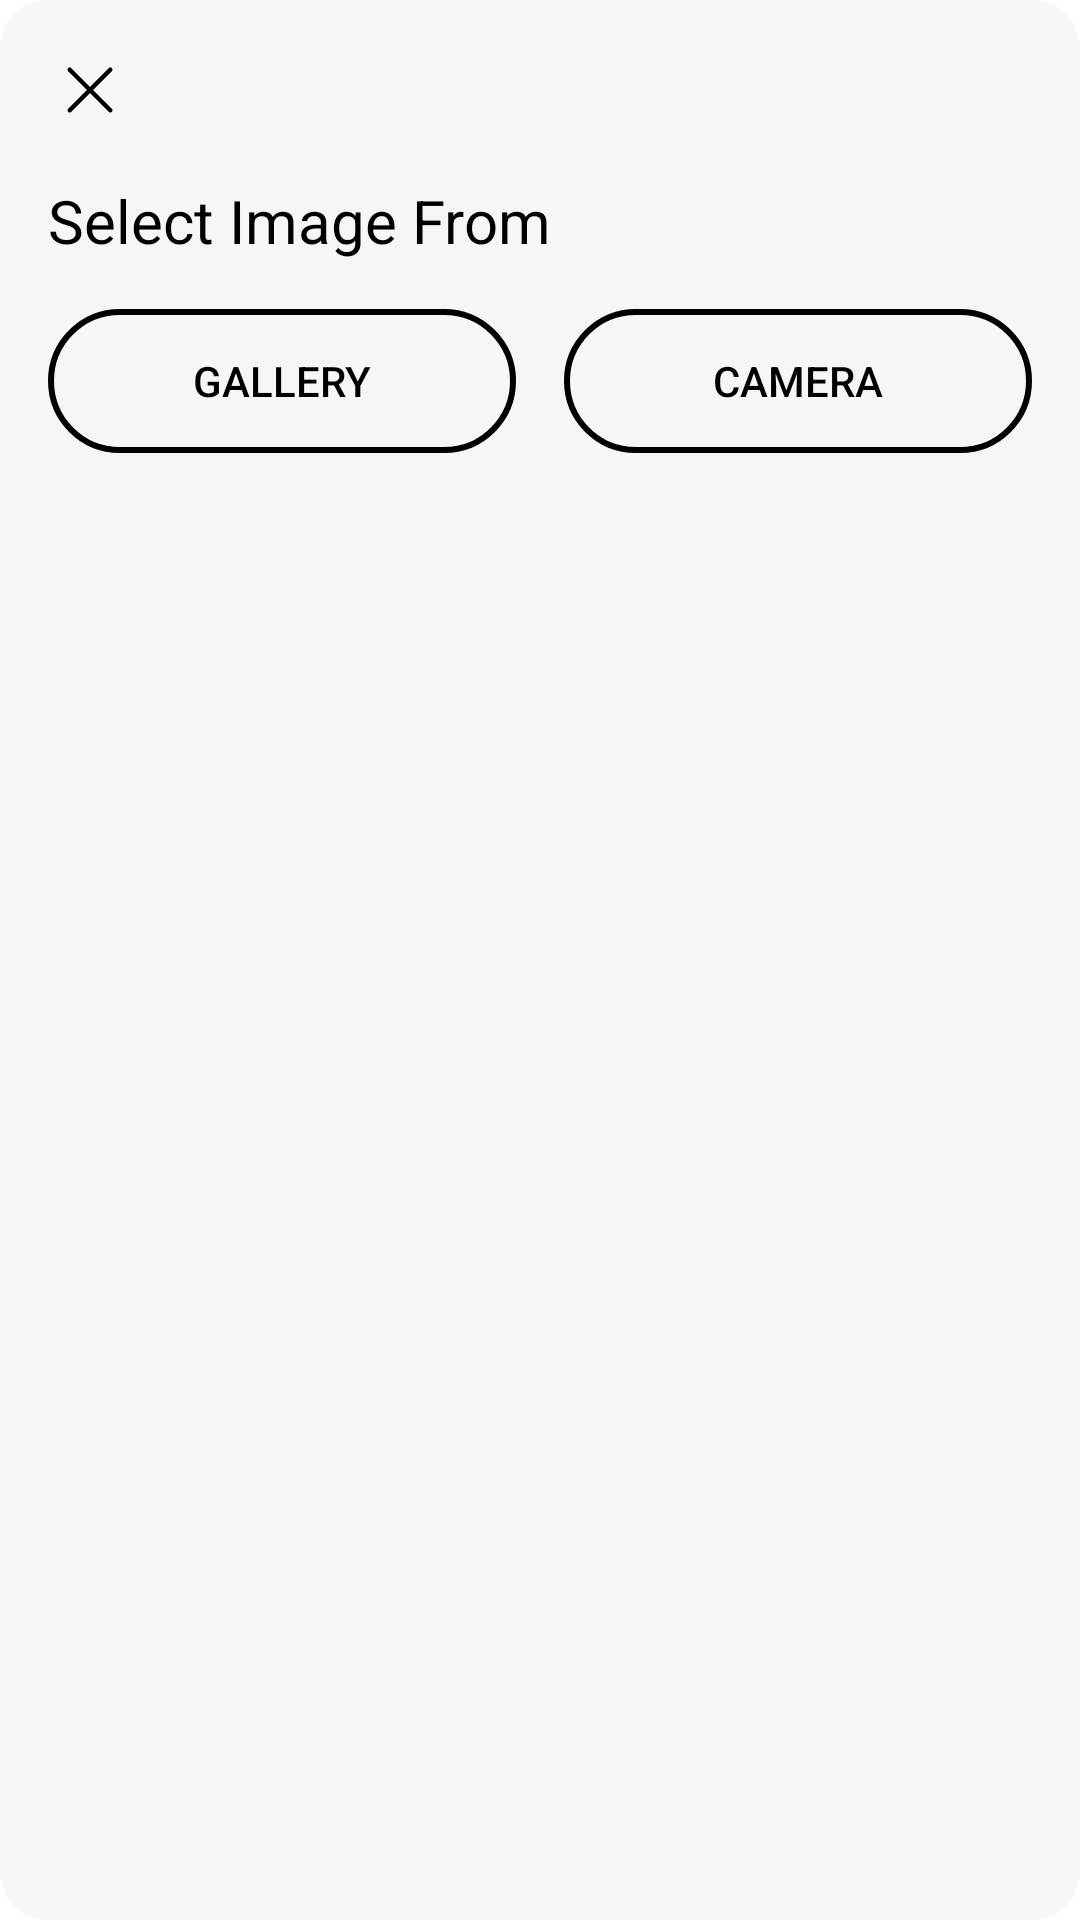

The Android layout XML behind this screen, and the referenced resources:
<!-- AndroidManifest.xml: fallback theme Theme.MaterialComponents.DayNight.NoActionBar -->
<!-- res/layout/dialog_image_chooser.xml -->
<?xml version="1.0" encoding="utf-8"?>
<LinearLayout xmlns:android="http://schemas.android.com/apk/res/android"
    xmlns:app="http://schemas.android.com/apk/res-auto"
    android:orientation="vertical"
    android:layout_width="match_parent"
    android:layout_height="wrap_content"
    android:background="@drawable/rounded_sheet_bg"
    android:padding="16dp">

    <ImageButton
        android:id="@+id/btn_cancel"
        android:layout_width="28dp"
        android:layout_height="28dp"
        android:padding="6dp"
        android:src="@drawable/ic_close_withoutbg"
        android:background="#00ffffff"/>


    <TextView
        android:id="@+id/tv_title"
        android:text="Select Image From"
        android:textSize="20sp"
        android:textColor="#000"
        android:layout_marginTop="16dp"
        android:layout_width="match_parent"
        android:layout_height="wrap_content"/>
    <LinearLayout
        android:layout_width="match_parent"
        android:layout_height="wrap_content"
        android:layout_marginTop="16dp"
        android:orientation="horizontal">
    <Button
        android:layout_weight="1"
        android:id="@+id/btnGallery"
        android:layout_width="200dp"
        android:layout_gravity="center"
        android:layout_height="wrap_content"
        android:background="@drawable/black_border_bg"
        android:text="Gallery"
        android:textColor="#000"/>

    <Button
        android:layout_weight="1"
        android:id="@+id/btnCamera"
        android:layout_width="200dp"
        android:layout_height="wrap_content"
        android:layout_gravity="center"
        android:layout_marginStart="16dp"
        android:background="@drawable/black_border_bg"
        android:textColor="#000"
        android:text="Camera"/>
    </LinearLayout>
</LinearLayout>
<!-- resources referenced by this layout -->
<resources>
  <!-- drawable black_border_bg (drawable) -->
  <?xml version="1.0" encoding="utf-8"?>
  <shape xmlns:android="http://schemas.android.com/apk/res/android"
      android:shape="rectangle">
      <corners
          android:radius="30dp"/>
      <stroke
          android:width="2dp"
          android:color="#000"/>
  
  </shape>
  <!-- drawable ic_close_withoutbg (drawable-hdpi) -->
  <vector xmlns:android="http://schemas.android.com/apk/res/android"
      android:width="24dp"
      android:height="24dp"
      android:viewportWidth="32"
      android:viewportHeight="32">
    <path
        android:pathData="M7,7L25,25"
        android:strokeLineJoin="round"
        android:strokeWidth="2"
        android:fillColor="#000"
        android:strokeColor="#000"
        android:strokeLineCap="round"/>
    <path
        android:pathData="M7,25L25,7"
        android:strokeLineJoin="round"
        android:strokeWidth="2"
        android:fillColor="#000"
        android:strokeColor="#000"
        android:strokeLineCap="round"/>
  </vector>
  <!-- drawable rounded_sheet_bg (drawable) -->
  <?xml version="1.0" encoding="utf-8"?>
  <shape xmlns:android="http://schemas.android.com/apk/res/android"
      android:shape="rectangle">
      <solid
          android:color="#F6F6F6" />
      <corners
          android:radius="16sp" />
  </shape>
</resources>
